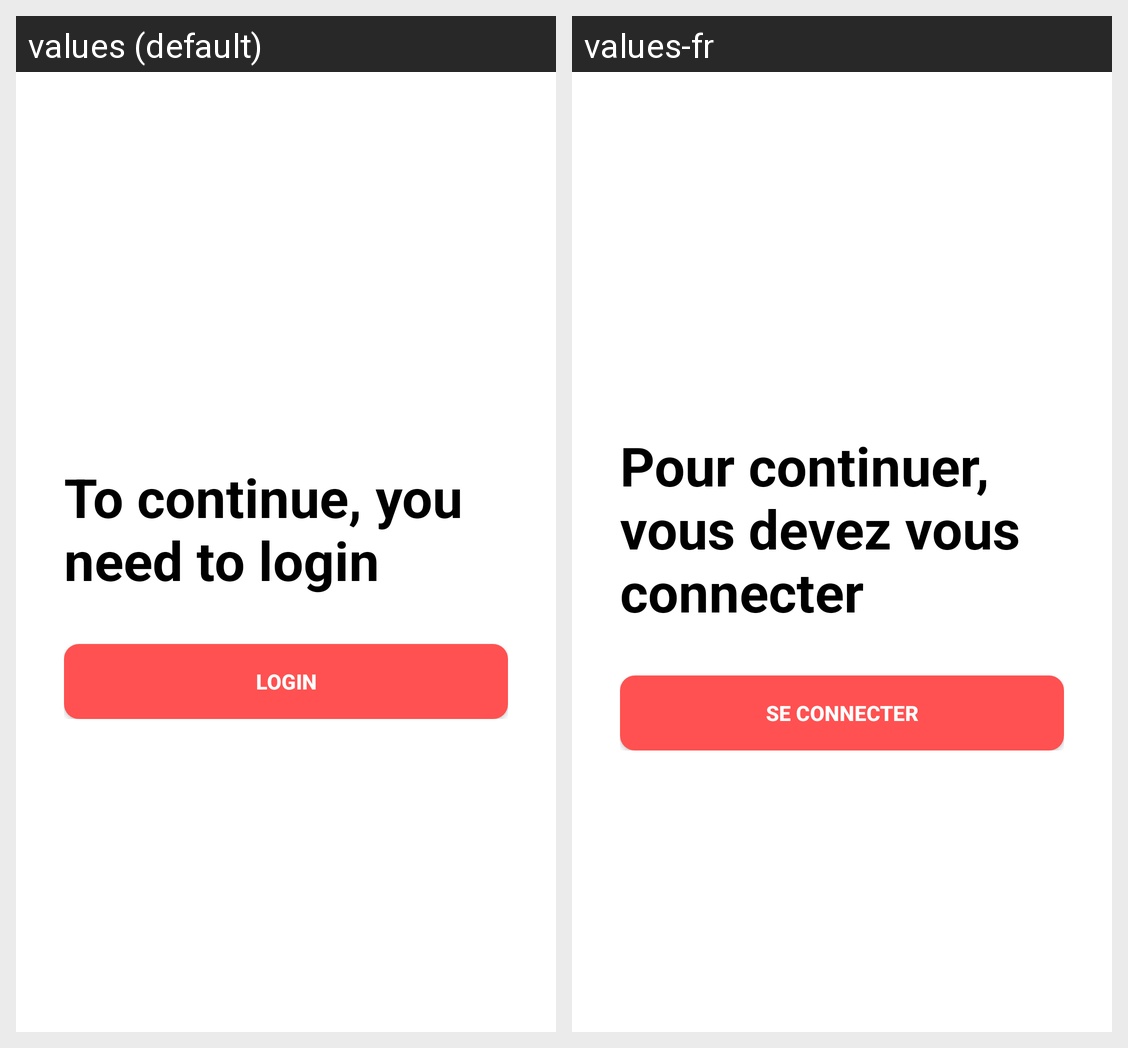

For this localized Android screen grid, give each drawn string resource with its value in every locale shown.
Android screen res/layout/layout_need_auth.xml rendered under 2 locales, left to right: values (default), values-fr. Device: Nexus 5 (rendered at 1080×1920; each locale shown at half size, 540×960, under a caption strip naming it); theme Theme.MaterialComponents.DayNight.NoActionBar.
Strings drawn on this screen, with the default value and each locale's value (text and hints the layout hard-codes, and strings that could not be matched under every locale, appear in the picture but are not listed):

need_auth
  values: To continue, you need to login
  values-fr: Pour continuer, vous devez vous connecter

auth_login
  values: Login
  values-fr: Se connecter
